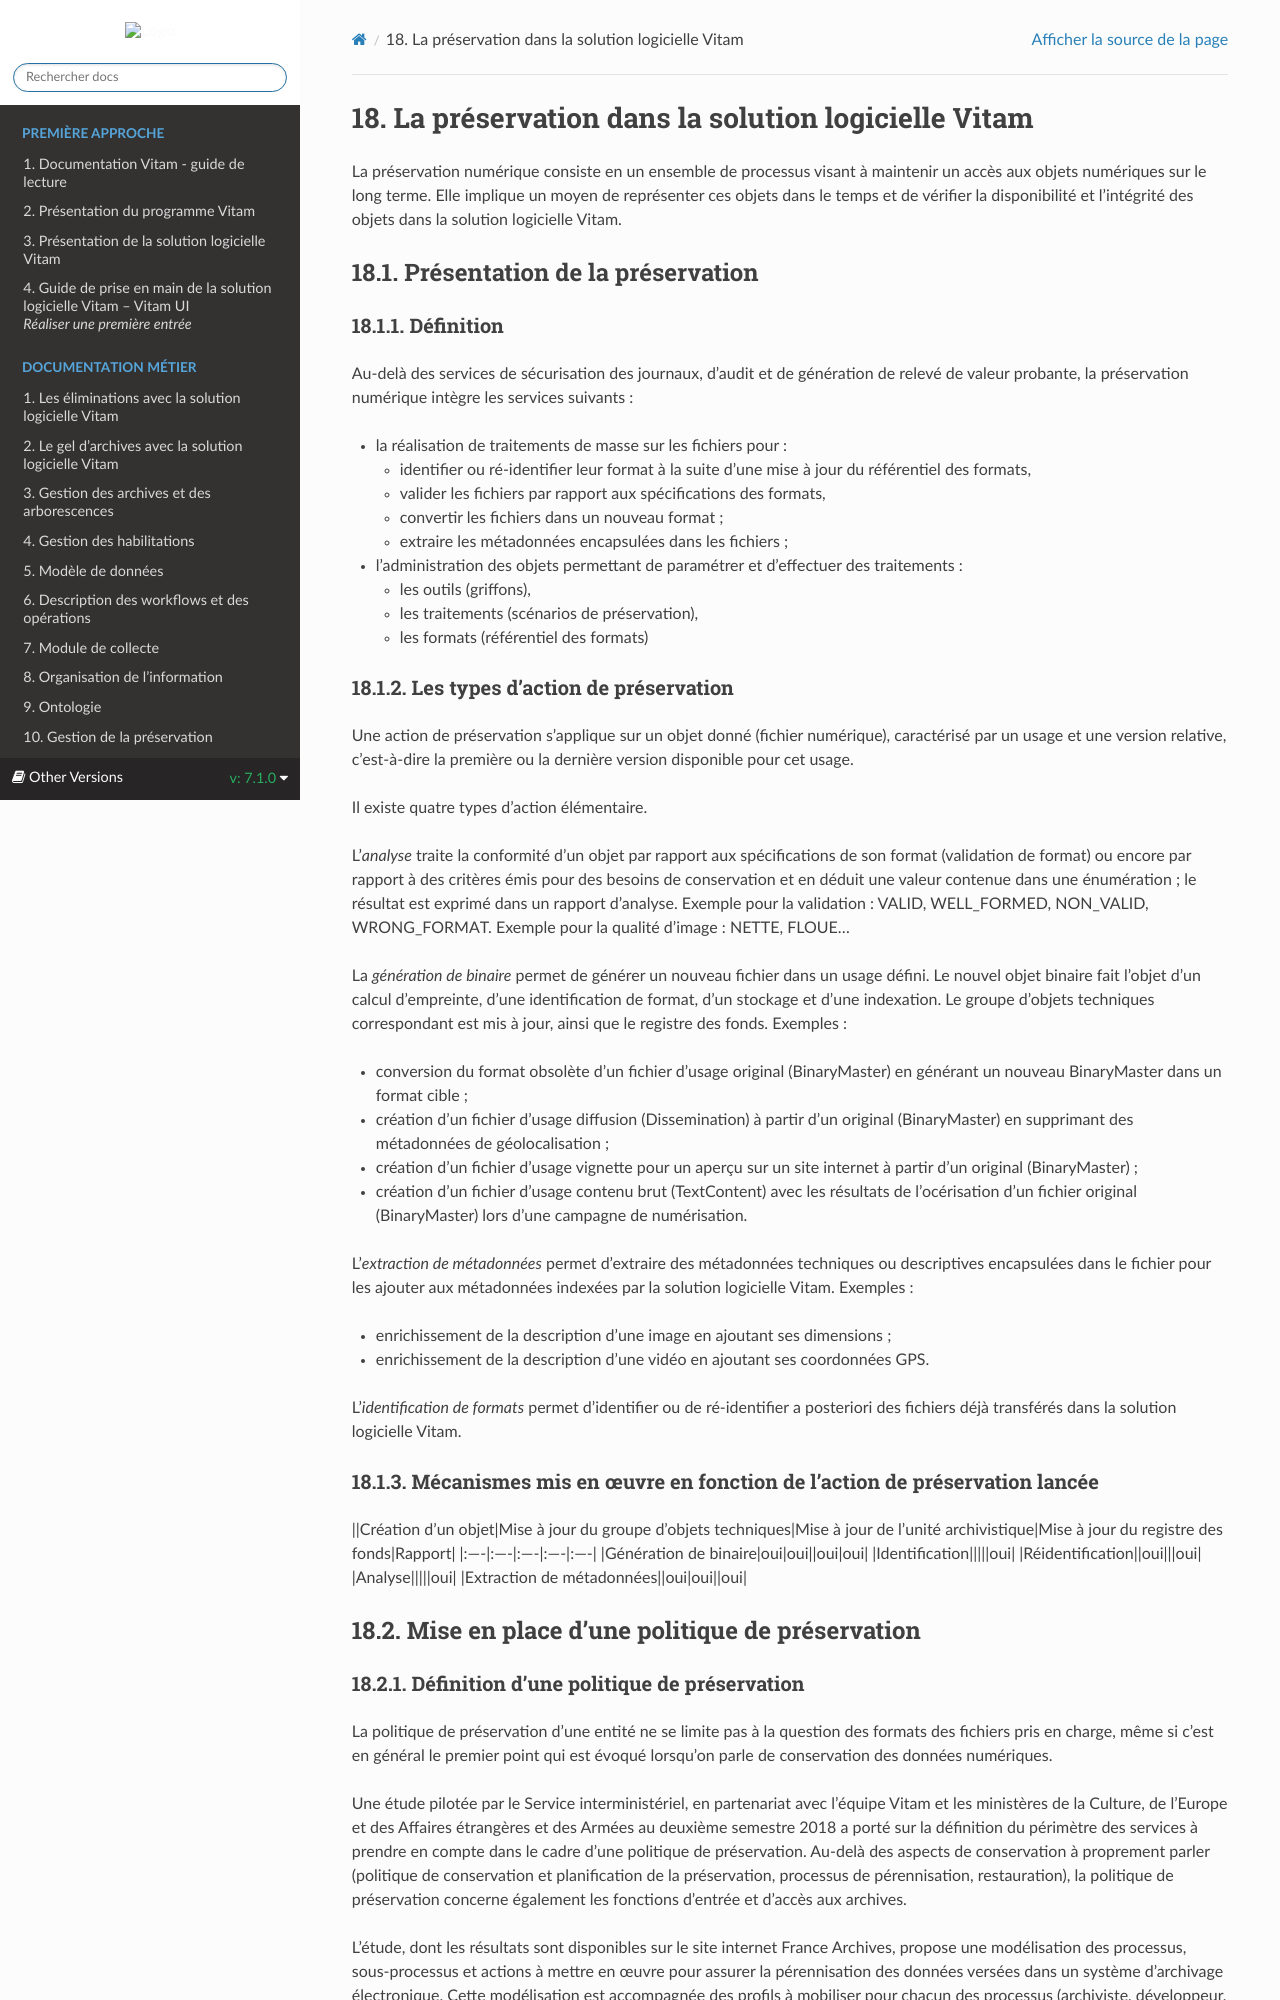

repository: ProgrammeVitam/vitam-doc · page: fr/7.1.0/sections/Vademecum_preservation.html · generator: sphinx

La préservation dans la solution logicielle Vitam
===

La préservation numérique consiste en un ensemble de processus visant à maintenir un accès aux objets numériques sur le long terme. Elle implique un moyen de représenter ces objets dans le temps et de vérifier la disponibilité et l’intégrité des objets dans la solution logicielle Vitam.


Présentation de la préservation
---
### Définition
Au-delà des services de sécurisation des journaux, d’audit et de génération de relevé de valeur probante, la préservation numérique intègre les services suivants :
- la réalisation de traitements de masse sur les fichiers pour :
    - identifier ou ré-identifier leur format à la suite d’une mise à jour du référentiel des formats,
    - valider les fichiers par rapport aux spécifications des formats,
    - convertir les fichiers dans un nouveau format ;
    - extraire les métadonnées encapsulées dans les fichiers ;
- l’administration des objets permettant de paramétrer et d’effectuer des traitements :
    - les outils (griffons),
    - les traitements (scénarios de préservation),
    - les formats (référentiel des formats)


### Les types d’action de préservation
Une action de préservation s’applique sur un objet donné (fichier numérique), caractérisé par un usage et une version relative, c’est-à-dire la première ou la dernière version disponible pour cet usage.

Il existe quatre types d’action élémentaire.

L’*analyse* traite la conformité d’un objet par rapport aux spécifications de son format (validation de format) ou encore par rapport à des critères émis pour des besoins de conservation et en déduit une valeur  contenue dans une énumération ; le résultat est exprimé dans un rapport d’analyse.
Exemple pour la validation : VALID, WELL_FORMED, NON_VALID, WRONG_FORMAT.
Exemple pour la qualité d’image : NETTE, FLOUE…

La *génération de binaire* permet de générer un nouveau fichier dans un usage défini. Le nouvel objet binaire fait l’objet d’un calcul d’empreinte, d’une identification de format, d’un stockage et d’une indexation. Le groupe d’objets techniques correspondant est mis à jour, ainsi que le registre des fonds.
Exemples :
- conversion du format obsolète d’un fichier d’usage original (BinaryMaster) en générant un nouveau BinaryMaster dans un format cible ;
- création d’un fichier d’usage diffusion (Dissemination) à partir d’un original (BinaryMaster) en supprimant des métadonnées de géolocalisation ;
- création d’un fichier d’usage vignette pour un aperçu sur un site internet à partir d’un original (BinaryMaster) ;
- création d’un fichier d’usage contenu brut (TextContent) avec les résultats de l’océrisation d’un fichier original (BinaryMaster) lors d’une campagne de numérisation.

L’*extraction de métadonnées* permet d’extraire des métadonnées techniques ou descriptives encapsulées dans le fichier pour les ajouter aux métadonnées indexées par la solution logicielle Vitam.
Exemples :
- enrichissement de la description d’une image en ajoutant ses dimensions ;
- enrichissement de la description d’une vidéo en ajoutant ses coordonnées GPS.

L’*identification de formats* permet d’identifier ou de ré-identifier a posteriori des fichiers déjà transférés dans la solution logicielle Vitam.


### Mécanismes mis en œuvre en fonction de l’action de préservation lancée

||Création d’un objet|Mise à jour du groupe d’objets techniques|Mise à jour de l’unité archivistique|Mise à jour du registre des fonds|Rapport|
|:----|:----|:----|:----|:----|:----|
|Génération de binaire|oui|oui||oui|oui|
|Identification|||||oui|
|Réidentification||oui|||oui|
|Analyse|||||oui|
|Extraction de métadonnées||oui|oui||oui|


Mise en place d’une politique de préservation
---
